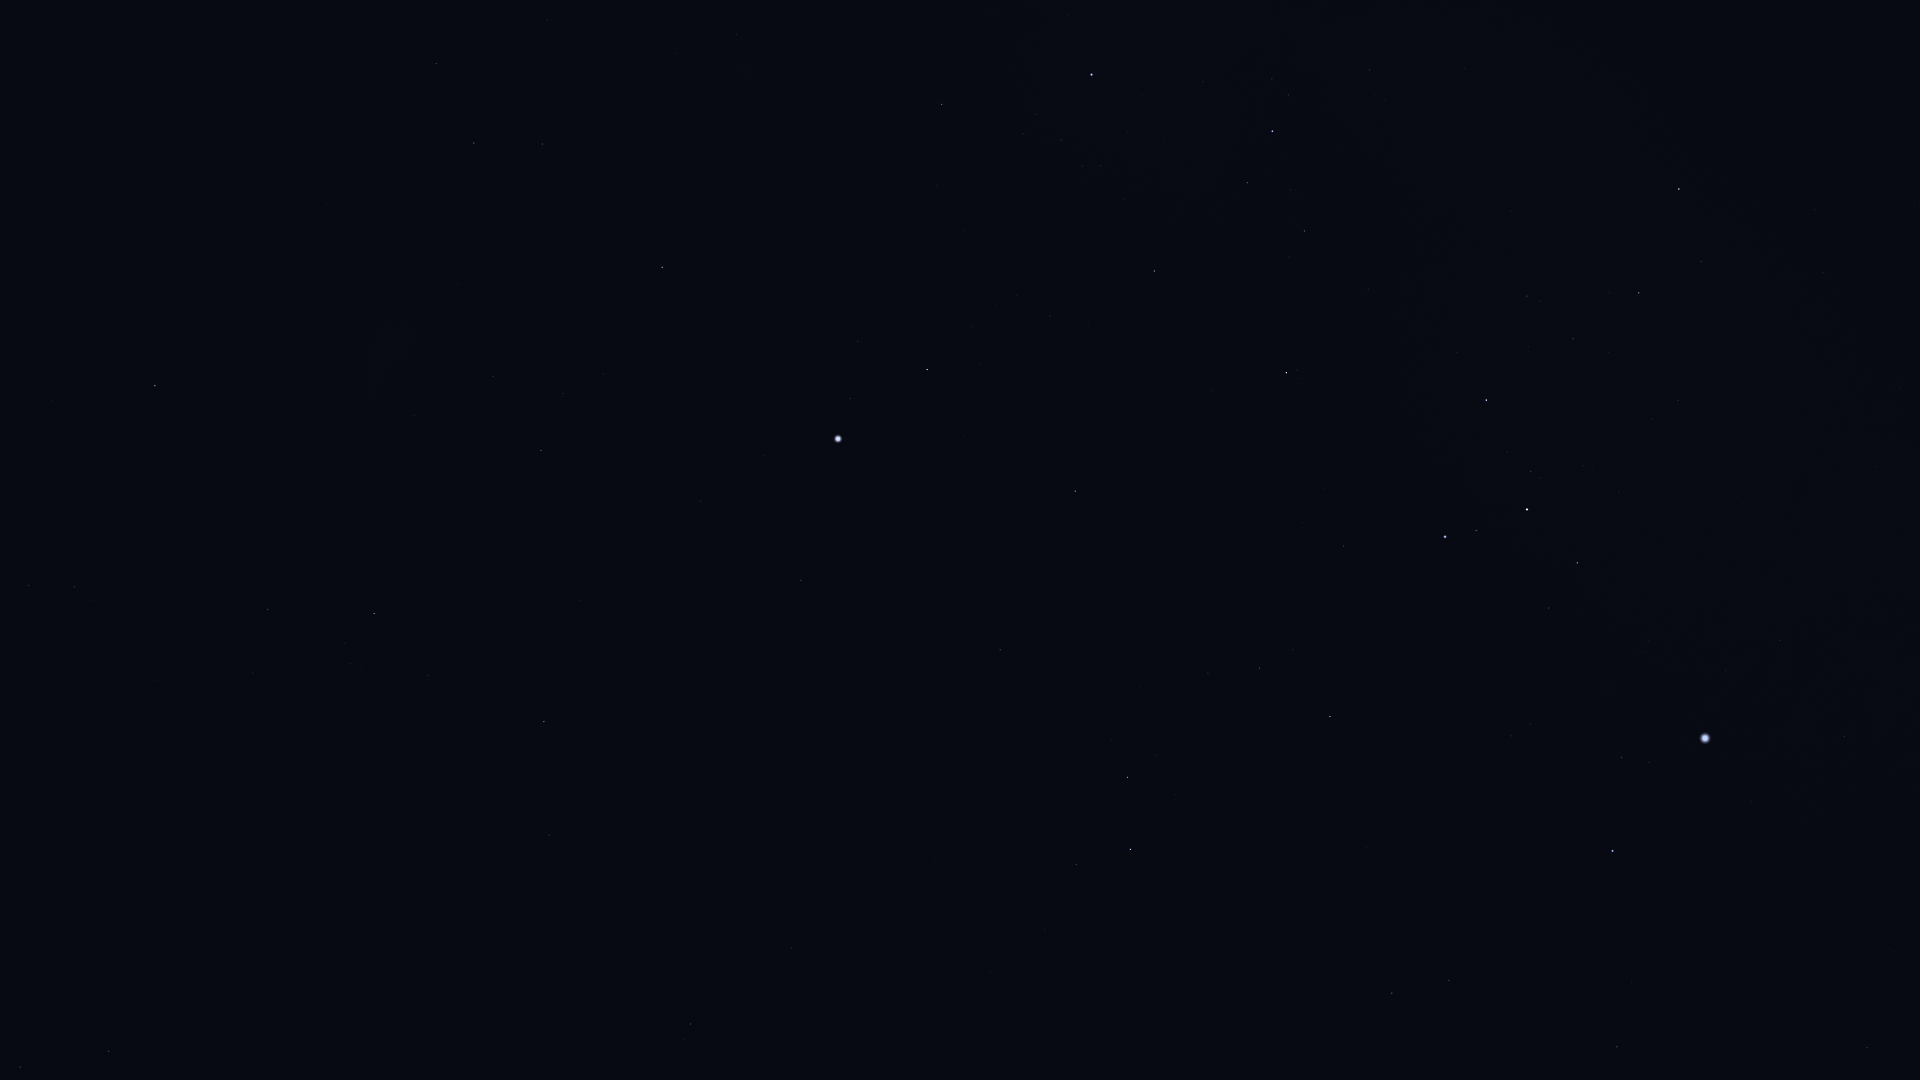

Source data for this figure (header and first rows):
Star_ID, Name, X, Y
9007, HIP 9007, 20, 1067
10602, HIP 10602, 109, 1051
11001, HIP 11001, 28, 586
12394, HIP 12394, 74, 587
12484, HIP 12484, 181, 943
14240, HIP 14240, 212, 784
17096, Tupi, 410, 886
17440, HIP 17440, 268, 609
17678, HIP 17678, 155, 386
18597, HIP 18597, 350, 664
19747, HIP 19747, 690, 1024
19780, HIP 19780, 374, 614
19893, HIP 19893, 549, 835
19921, HIP 19921, 428, 676
21060, HIP 21060, 705, 922
21281, HIP 21281, 544, 722
21770, HIP 21770, 791, 948
21861, HIP 21861, 882, 1028
21949, HIP 21949, 295, 396
25859, HIP 25859, 1076, 865
25918, HIP 25918, 256, 232
26069, HIP 26069, 541, 451
26380, Bubup, 317, 268
26634, Phact, 1130, 849
27100, HIP 27100, 493, 377
27321, HIP 27321, 801, 580
27530, HIP 27530, 701, 501
27628, Wazn, 1127, 777
27890, HIP 27890, 563, 393
28103, HIP 28103, 1617, 1047
28199, HIP 28199, 1156, 756
28328, HIP 28328, 1000, 650
28910, HIP 28910, 1631, 982
29034, Elkurud, 1139, 687
29550, Amadioha, 1316, 751
29651, HIP 29651, 1867, 1048
30122, Furud, 1330, 717
30277, HIP 30277, 1259, 668
30324, Mirzam, 1612, 851
30438, Canopus, 838, 439
30867, HIP 30867, 1894, 952
31416, HIP 31416, 1530, 724
31592, HIP 31592, 1621, 758
31685, HIP 31685, 1075, 491
31895, Nosaxa, 959, 427
32349, Sirius, 1705, 738
32607, HIP 32607, 662, 267
32759, HIP 32759, 1344, 546
32768, HIP 32768, 927, 370
33160, HIP 33160, 1844, 737
33165, HIP 33165, 1555, 610
33347, HIP 33347, 1725, 671
33579, Adhara, 1445, 537
33856, Nganurganity, 1476, 531
34045, Muliphein, 1780, 640
34444, Wezen, 1527, 510
34481, HIP 34481, 474, 143
35037, HIP 35037, 1531, 471
35228, HIP 35228, 542, 144
35264, HIP 35264, 1286, 373
... 11 more rows
